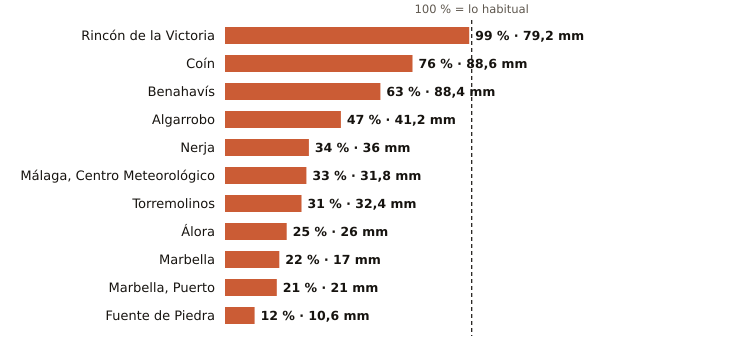

The data file committed next to this chart (first rows):
estacion, provincia, indicativo, mm_otono, referencia_mm, pct, periodo_referencia, hasta, hora
Rincón de la Victoria, Málaga, 6175X, 79.2, 80.3, 99, 2006-2025, 2026-11-04, 20
Coín, Málaga, 6143X, 88.6, 117.0, 76, 2003-2025, 2026-11-04, 21
Benahavís, Málaga, 6069X, 88.4, 140.7, 63, 2005-2025, 2026-11-04, 21
Algarrobo, Málaga, 6201X, 41.2, 87.6, 47, 2003-2025, 2026-11-04, 20
Nerja, Málaga, 6213X, 36.0, 106.0, 34, 2003-2025, 2026-11-04, 20
Málaga, Centro Meteorológico, Málaga, 6156X, 31.8, 95.4, 33, 1991-2020, 2026-11-04, 21
Torremolinos, Málaga, 6088X, 32.4, 104.8, 31, 2008-2025, 2026-11-04, 20
Álora, Málaga, 6127X, 26.0, 104.0, 25, 2008-2025, 2026-11-04, 20
Marbella, Málaga, 6083X, 17.0, 78.4, 22, 2009-2024, 2026-11-04, 21
Marbella, Puerto, Málaga, 6076X, 21.0, 101.8, 21, 2003-2025, 2026-11-04, 20
Fuente de Piedra, Málaga, 6375X, 10.6, 88.1, 12, 2009-2025, 2026-11-04, 20
